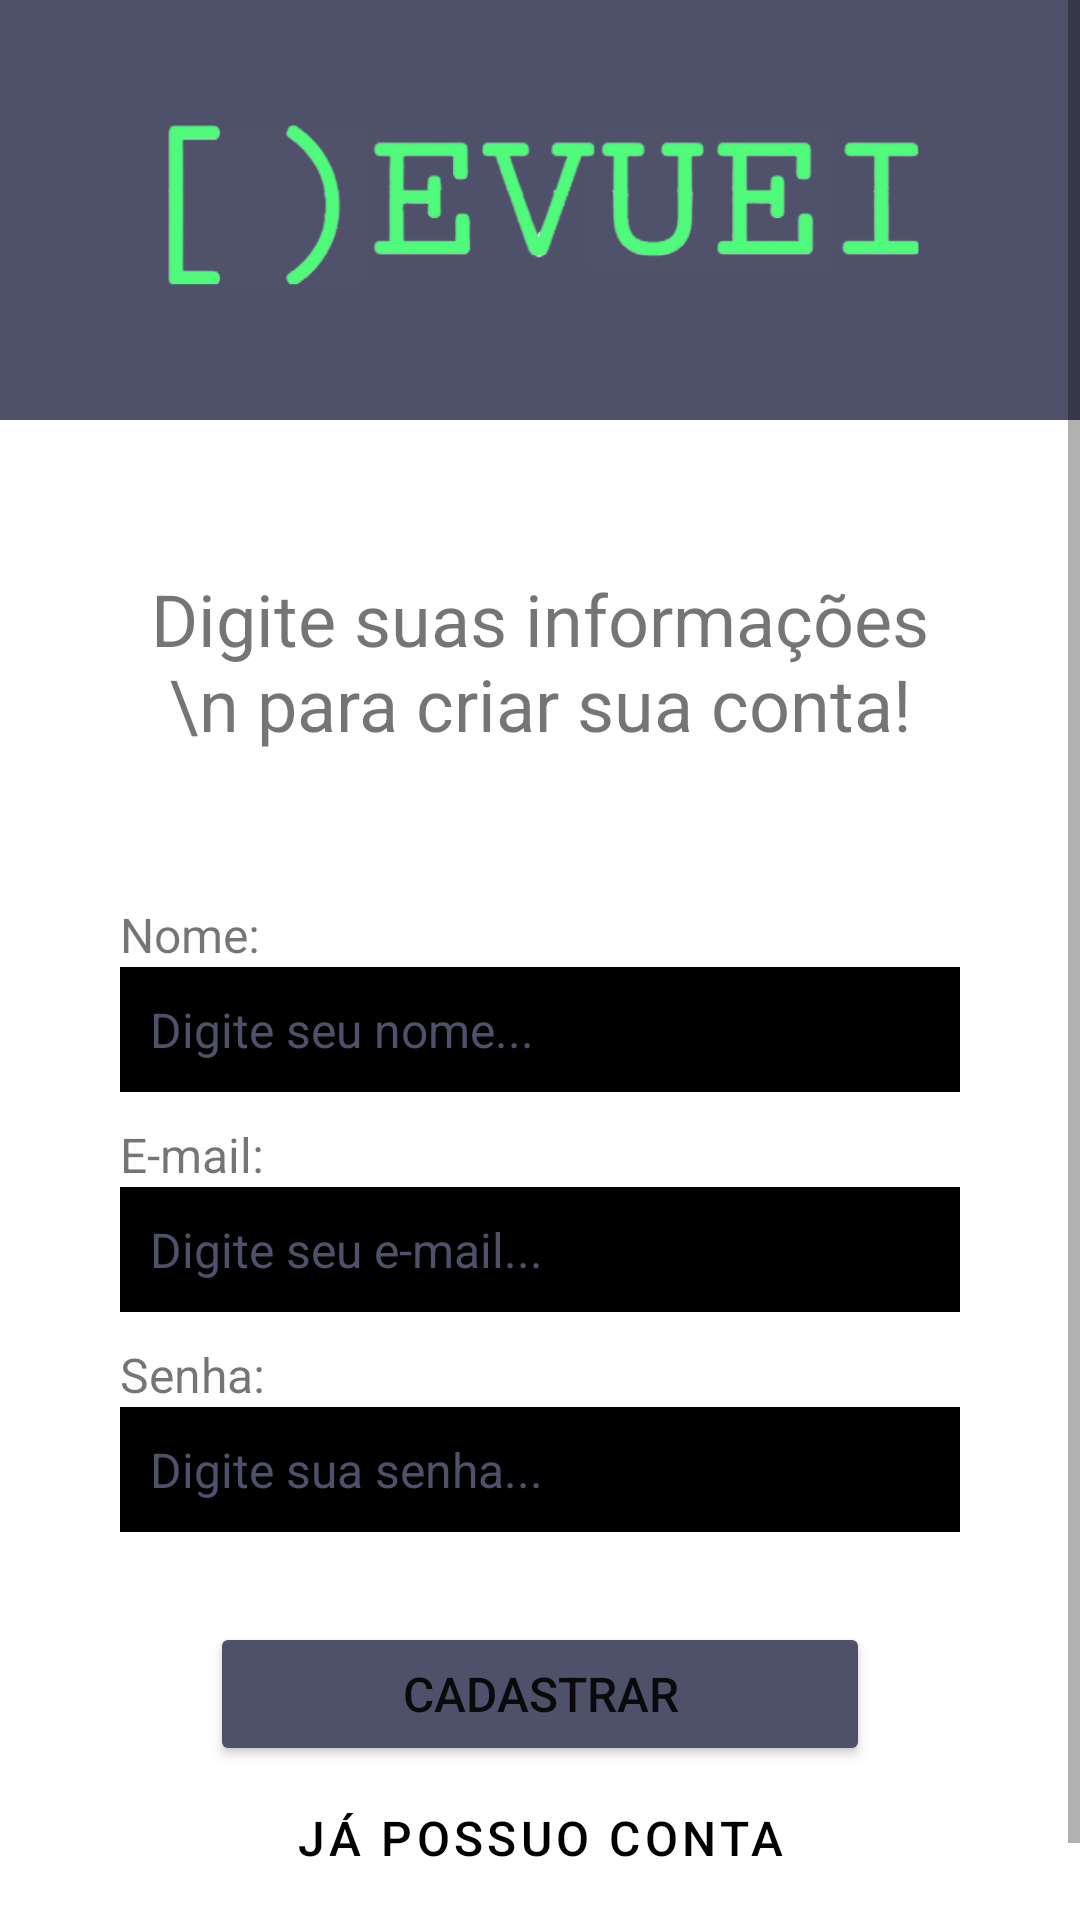

Here is an Android app screen rendered from its layout file. Give the layout XML and the strings, colors and styles it references.
<!-- AndroidManifest.xml: application theme Theme.Devuei -->
<!-- res/layout/activity_cadastrar.xml -->
<?xml version="1.0" encoding="utf-8"?>
<ScrollView xmlns:android="http://schemas.android.com/apk/res/android"
    android:layout_width="match_parent"
    android:layout_height="match_parent">
<LinearLayout xmlns:android="http://schemas.android.com/apk/res/android"
    xmlns:app="http://schemas.android.com/apk/res-auto"
    xmlns:tools="http://schemas.android.com/tools"
    android:layout_width="match_parent"
    android:layout_height="match_parent"
    android:orientation="vertical"
    tools:context=".CadastrarActivity">

    <ImageView
        android:id="@+id/logo"
        android:layout_width="wrap_content"
        android:layout_height="140dp"
        android:layout_gravity="center"
        android:background="#4E5169"
        android:padding="35dp"
        app:srcCompat="@drawable/logo" />

    <TextView
        android:layout_width="280dp"
        android:layout_height="wrap_content"
        android:layout_marginTop="50dp"
        android:textSize="24sp"
        android:layout_gravity="center"
        android:textAlignment="center"
        android:text="Digite suas informações \n para criar sua conta!"/>

    <TextView
        android:layout_marginTop="50dp"
        android:layout_width="280dp"
        android:layout_height="wrap_content"
        android:layout_gravity="center"
        android:textSize="16sp"
        android:text="Nome:"
        />

    <EditText
        android:id="@+id/txt_nome_cadastro"
        android:layout_width="280dp"
        android:layout_height="wrap_content"
        android:padding="10dp"
        android:hint="Digite seu nome..."
        android:textSize="16dp"
        android:layout_gravity="center"
        android:background="#000"
        android:textColor="@color/white"
        android:textColorHint="#4E5169" />
    <TextView
        android:layout_marginTop="10dp"
        android:layout_width="280dp"
        android:layout_height="wrap_content"
        android:layout_gravity="center"
        android:textSize="16sp"
        android:text="E-mail:"
        />

    <EditText
        android:id="@+id/txt_email_cadastro"
        android:layout_width="280dp"
        android:layout_height="wrap_content"
        android:padding="10dp"
        android:hint="Digite seu e-mail..."
        android:textSize="16dp"
        android:layout_gravity="center"
        android:background="#000"
        android:textColor="@color/white"
        android:textColorHint="#4E5169" />

    <TextView
        android:layout_marginTop="10dp"
        android:layout_width="280dp"
        android:layout_height="wrap_content"
        android:layout_gravity="center"
        android:textSize="16sp"
        android:text="Senha:"
        />

    <EditText
        android:id="@+id/txt_senha_cadastro"
        android:layout_width="280dp"
        android:layout_height="wrap_content"
        android:padding="10dp"
        android:hint="Digite sua senha..."
        android:textSize="16dp"
        android:layout_gravity="center"
        android:background="#000"
        android:textColor="@color/white"
        android:textColorHint="#4E5169" />

    <Button
        android:id="@+id/realizar_cadastro"
        android:layout_width="220dp"
        android:layout_marginTop="30dp"
        android:layout_height="wrap_content"
        android:layout_gravity="center"
        android:backgroundTint="@color/cinza"
        android:text="Cadastrar"
        android:textSize="16dp"/>

    <Button
        android:id="@+id/voltar_logar"
        style="@style/Widget.MaterialComponents.Button.OutlinedButton"
        app:strokeColor="#4E5169"
        android:layout_marginBottom="30dp"
        android:layout_width="220dp"
        android:layout_height="wrap_content"
        android:layout_gravity="center"
        android:textColor="#000000"
        android:backgroundTint="@color/white"
        android:text="Já possuo conta"
        android:textSize="16dp"/>
</LinearLayout>
</ScrollView>
<!-- resources referenced by this layout -->
<resources>
  <color name="cinza">#4E5169</color>
  <color name="white">#FFFFFFFF</color>
  <!-- drawable logo: png bitmap (drawable, 38109 bytes) -->
  <style name="Theme.Devuei" parent="Theme.MaterialComponents.DayNight.DarkActionBar">
          
          <item name="colorPrimary">@color/purple_500</item>
          <item name="colorPrimaryVariant">@color/purple_700</item>
          <item name="colorOnPrimary">@color/white</item>
          
          <item name="colorSecondary">@color/teal_200</item>
          <item name="colorSecondaryVariant">@color/teal_700</item>
          <item name="colorOnSecondary">@color/black</item>
          
          <item name="android:statusBarColor" tools:targetApi="l">?attr/colorPrimaryVariant</item>
          
      </style>
  <color name="purple_500">#FF6200EE</color>
  <color name="purple_700">#FF3700B3</color>
  <color name="teal_200">#FF03DAC5</color>
  <color name="teal_700">#FF018786</color>
  <color name="black">#FF000000</color>
</resources>
